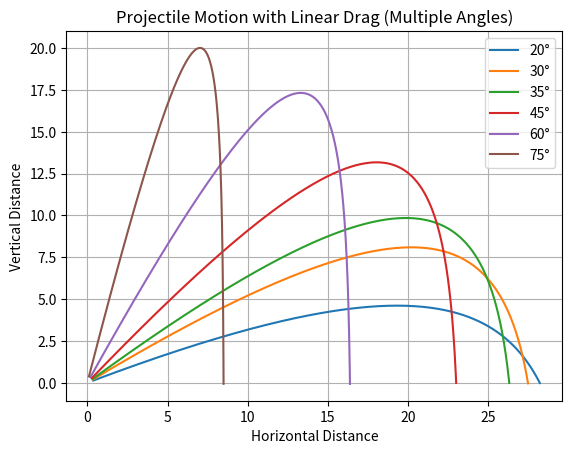

Reproduce this figure in Python.
import numpy as np
import matplotlib.pyplot as plt

#parameters
u = 40 # Initial Velocty 
theta_deg = 60 # Angle of Lauching 
g = 9.8


angles = [20, 30, 35, 45, 60, 75]

k = 0.03
dt = 0.01

for angle in angles:

    theta = np.radians(angle)

    vx = u * np.cos(theta)
    vy = u * np.sin(theta)
    v = np.sqrt(vx**2 + vy**2)

    x = 0
    y = 0

    X = []
    Y = []

    while y >= 0:

        ax = -k * v * vx
        ay = -g - (k * v * vy)

        vx += ax * dt
        vy += ay * dt

        x += vx * dt
        y += vy * dt

        X.append(x)
        Y.append(y)

    plt.plot(X, Y, label=f"{angle}°")

plt.xlabel("Horizontal Distance")
plt.ylabel("Vertical Distance")
plt.title("Projectile Motion with Linear Drag (Multiple Angles)")
plt.legend()
plt.grid(True)
plt.show()
